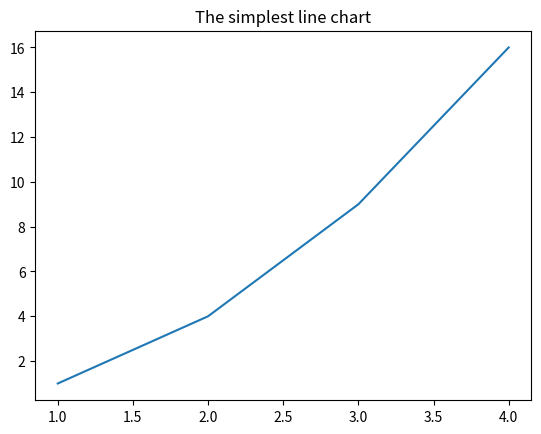

Write the Python code that produced this figure.
import matplotlib.pyplot as plt

plt.plot([1, 2, 3, 4], [1, 4, 9, 16])
plt.title("The simplest line chart")
plt.show()